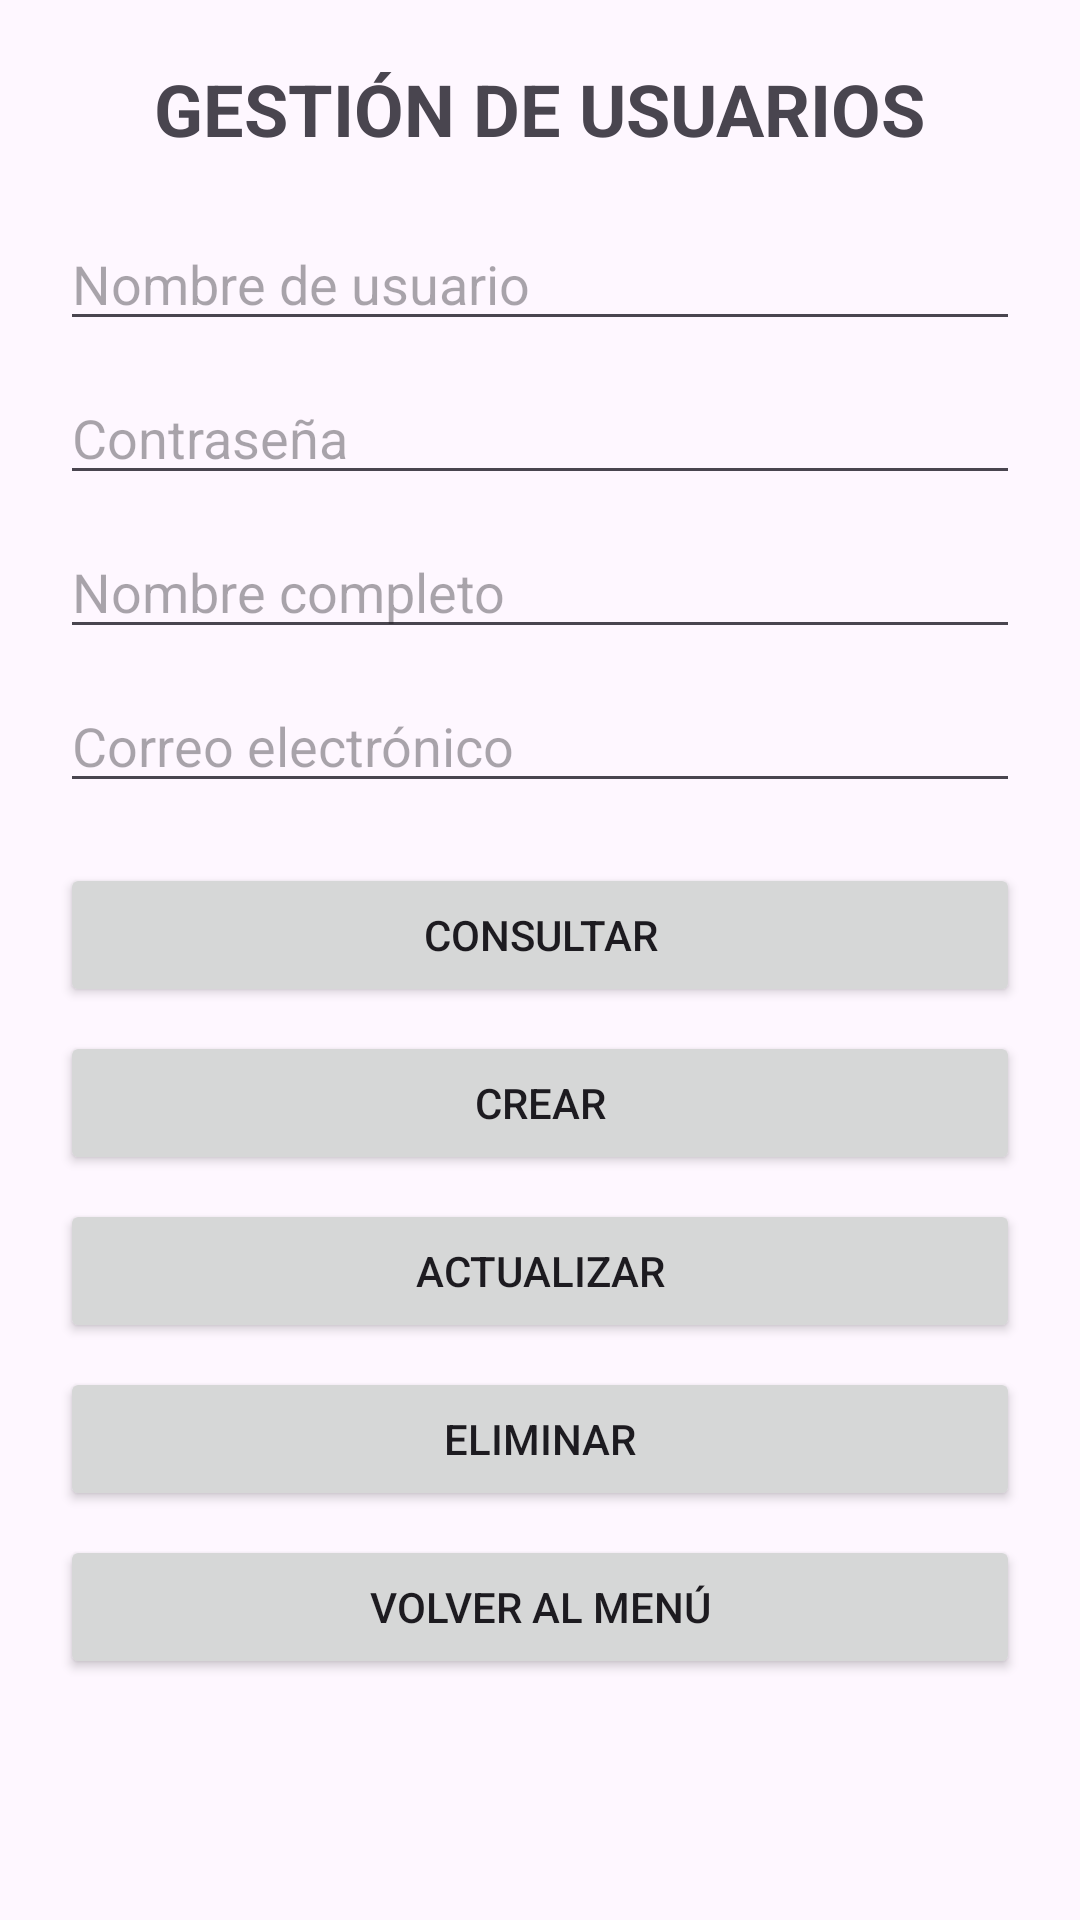

The Android layout XML behind this screen, and the referenced resources:
<!-- AndroidManifest.xml: application theme Theme.GestionEnfermedadesCorte3 -->
<!-- res/layout/activity_usuarios.xml -->
<?xml version="1.0" encoding="utf-8"?>
<ScrollView
    xmlns:android="http://schemas.android.com/apk/res/android"
    android:id="@+id/main"
    android:layout_width="match_parent"
    android:layout_height="match_parent">

    <LinearLayout
        android:layout_width="match_parent"
        android:layout_height="wrap_content"
        android:orientation="vertical"
        android:padding="20dp">

        <TextView
            android:layout_width="wrap_content"
            android:layout_height="wrap_content"
            android:text="GESTIÓN DE USUARIOS"
            android:textSize="24sp"
            android:textStyle="bold"
            android:layout_gravity="center_horizontal"
            android:layout_marginBottom="20dp" />

        <EditText
            android:id="@+id/inputUsername"
            android:layout_width="match_parent"
            android:layout_height="wrap_content"
            android:hint="Nombre de usuario"
            android:singleLine="true"
            android:layout_marginBottom="10dp" />

        <EditText
            android:id="@+id/inputPassword"
            android:layout_width="match_parent"
            android:layout_height="wrap_content"
            android:hint="Contraseña"
            android:inputType="textPassword"
            android:singleLine="true"
            android:layout_marginBottom="10dp" />

        <EditText
            android:id="@+id/inputNombre"
            android:layout_width="match_parent"
            android:layout_height="wrap_content"
            android:hint="Nombre completo"
            android:layout_marginBottom="10dp" />

        <EditText
            android:id="@+id/inputEmail"
            android:layout_width="match_parent"
            android:layout_height="wrap_content"
            android:hint="Correo electrónico"
            android:inputType="textEmailAddress"
            android:singleLine="true"
            android:layout_marginBottom="20dp" />

        <Button
            android:id="@+id/btnConsultar"
            android:layout_width="match_parent"
            android:layout_height="wrap_content"
            android:text="CONSULTAR"
            android:layout_marginBottom="8dp" />

        <Button
            android:id="@+id/btnCrear"
            android:layout_width="match_parent"
            android:layout_height="wrap_content"
            android:text="CREAR"
            android:layout_marginBottom="8dp" />

        <Button
            android:id="@+id/btnActualizar"
            android:layout_width="match_parent"
            android:layout_height="wrap_content"
            android:text="ACTUALIZAR"
            android:layout_marginBottom="8dp" />

        <Button
            android:id="@+id/btnEliminar"
            android:layout_width="match_parent"
            android:layout_height="wrap_content"
            android:text="ELIMINAR"
            android:layout_marginBottom="8dp" />

        <Button
            android:id="@+id/btnVolver"
            android:layout_width="match_parent"
            android:layout_height="wrap_content"
            android:text="VOLVER AL MENÚ" />

    </LinearLayout>

</ScrollView>
<!-- resources referenced by this layout -->
<resources>
  <style name="Theme.GestionEnfermedadesCorte3" parent="Base.Theme.GestionEnfermedadesCorte3" />
  <style name="Base.Theme.GestionEnfermedadesCorte3" parent="Theme.Material3.DayNight.NoActionBar">
          
          
      </style>
</resources>
